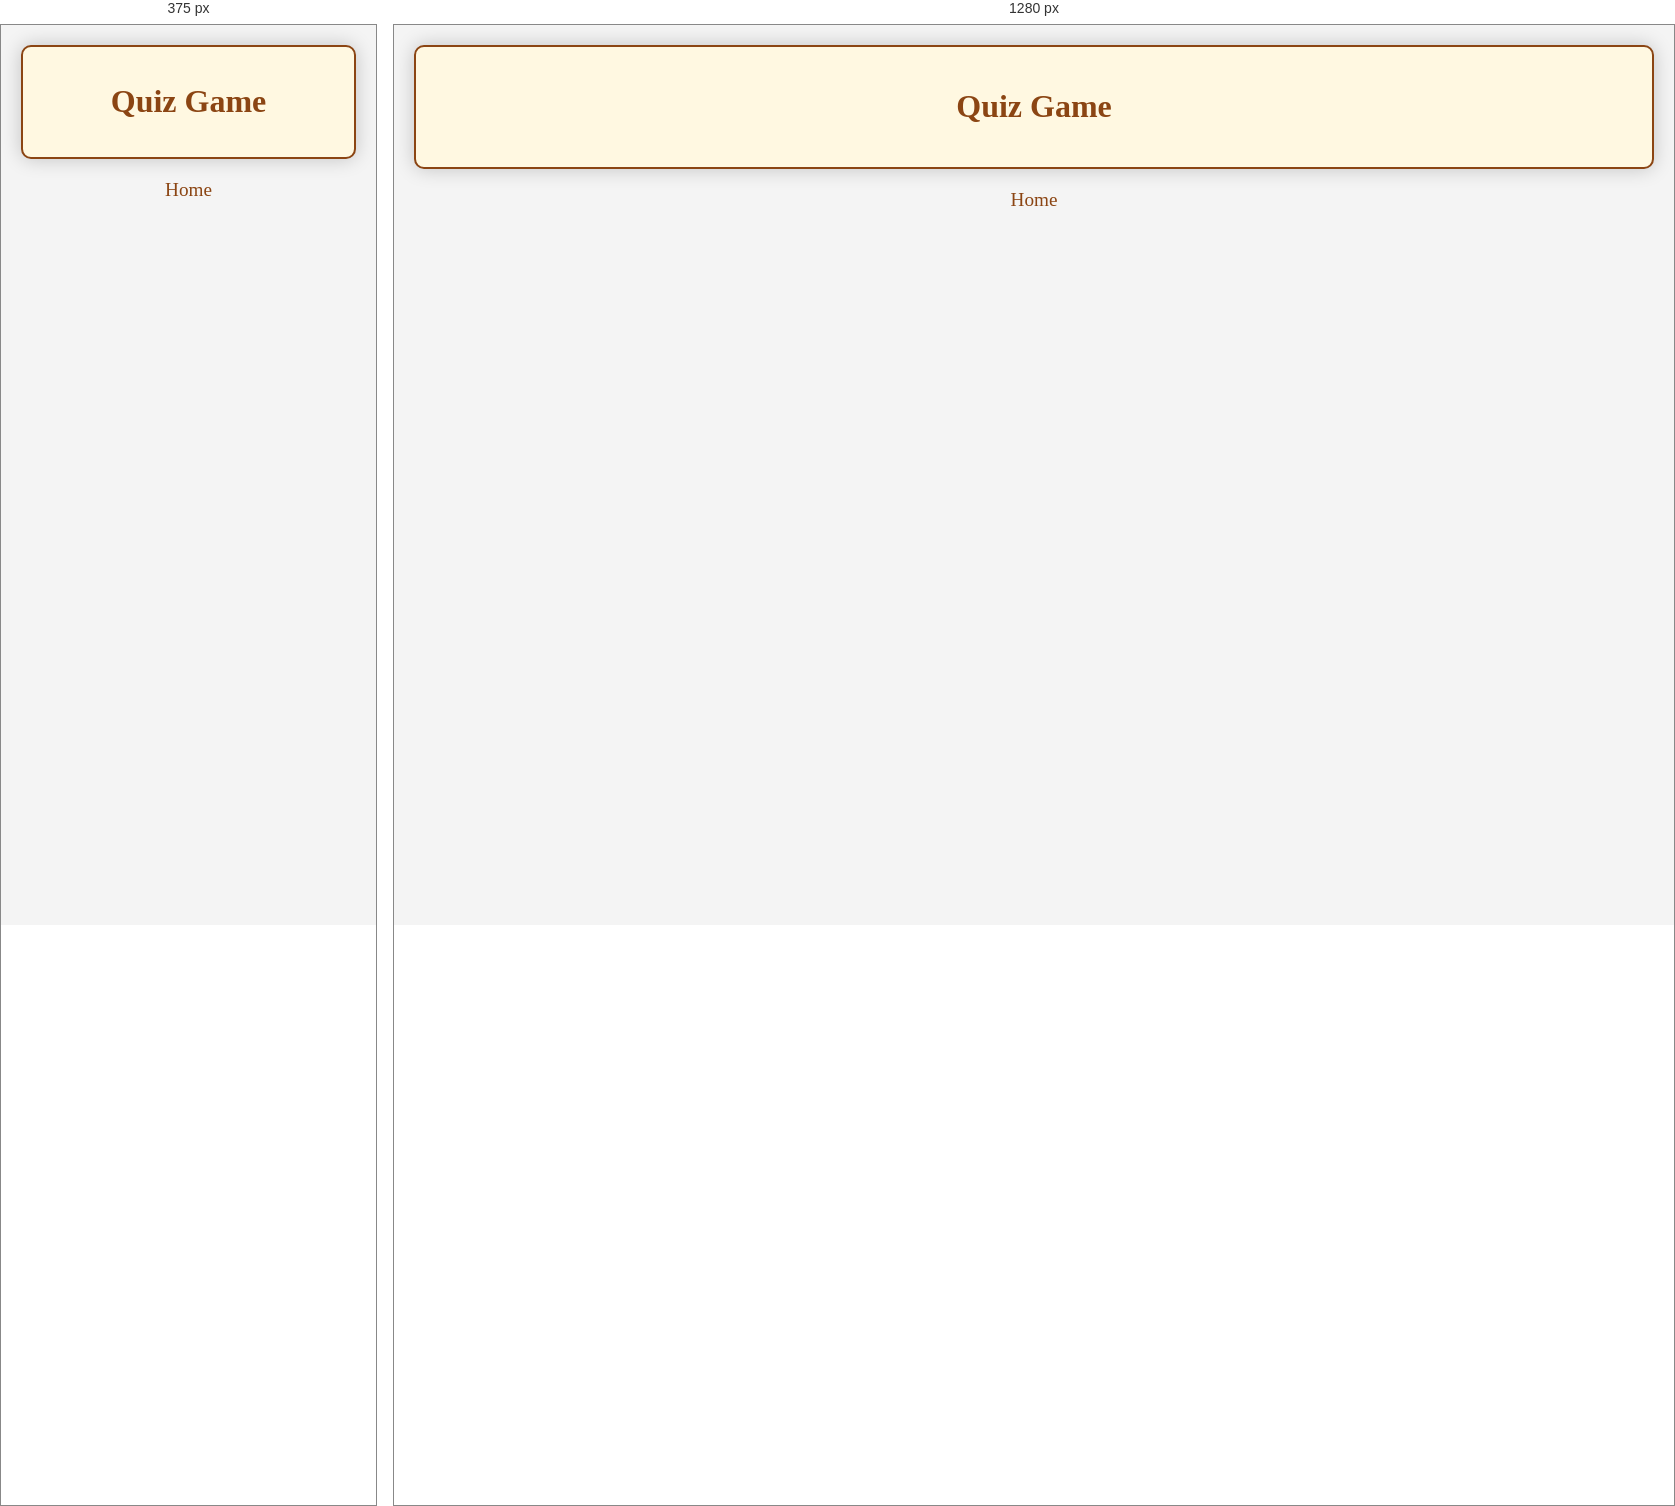
Rendered at 375 px and 1280 px, left to right.

<!-- file: index.html -->
<!DOCTYPE html>
<html lang="en">
  <head>
    <script src="../p5.js"></script>
    <link rel="stylesheet" type="text/css" href="style.css">
    <link rel="stylesheet" href="../images/all.min.css">
    <meta charset="utf-8" />
    <meta name="viewport" content="width=device-width, initial-scale=1.0">
  </head>
  <body>
    <div id="quiz-container">
      <h1 id="quiz-title">Quiz Game <i class="fa-solid fa-scroll"></i></h1>
      <div id="question-container"></div>
      <div id="choices-container"></div>
      <button id="next-button" style="display: none;">Next <i class="fa-solid fa-arrow-right"></i></button>
      <div id="score-container" style="display: none;"></div>
    </div>
    <a href="../index.html" class="home-link"><i class="fa-solid fa-house"></i> Home</a>
    <script src="quiz.js"></script>
  </body>
</html>

/* @media block from style.css */
@media (max-width: 600px) {
    #quiz-container {
        padding: 15px;
    }
    button {
        font-size: 14px;
        padding: 8px 12px;
    }
}